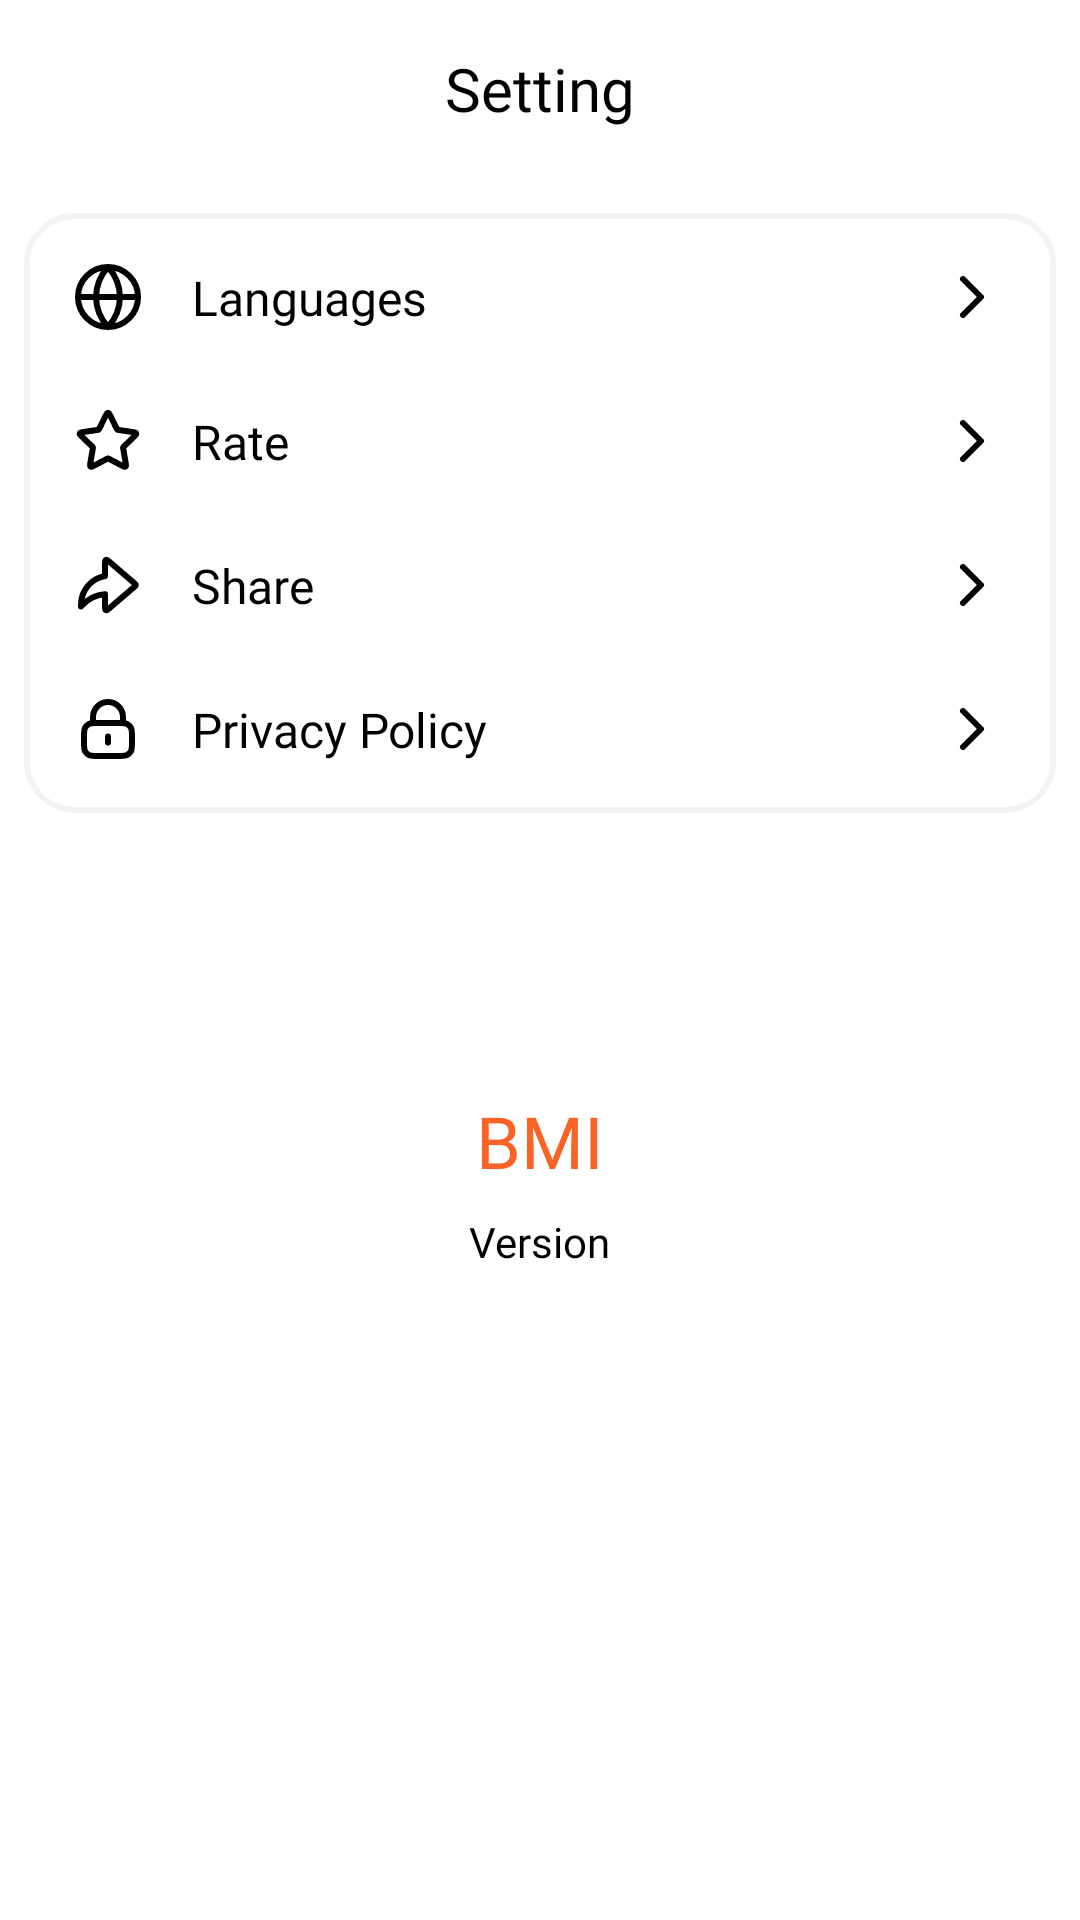

Write the Android layout XML for this screen, with the resource values it uses.
<!-- AndroidManifest.xml: application theme Theme.BMI -->
<!-- res/layout/activity_setting.xml -->
<?xml version="1.0" encoding="utf-8"?>
<androidx.constraintlayout.widget.ConstraintLayout xmlns:android="http://schemas.android.com/apk/res/android"
    xmlns:app="http://schemas.android.com/apk/res-auto"
    xmlns:tools="http://schemas.android.com/tools"
    android:id="@+id/main"
    android:layout_width="match_parent"
    android:layout_height="match_parent"
    tools:context=".Ui.Settings.SettingActivity">

    <androidx.constraintlayout.widget.ConstraintLayout
        android:id="@+id/clHeader"
        android:layout_width="match_parent"
        android:layout_height="wrap_content"
        android:padding="16dp"
        app:layout_constraintTop_toTopOf="parent">

        <ImageView
            android:id="@+id/tvBack"
            android:layout_width="24dp"
            android:layout_height="24dp"
            android:src="@drawable/ic_back"
            app:layout_constraintBottom_toBottomOf="parent"
            app:layout_constraintStart_toStartOf="parent"
            app:layout_constraintTop_toTopOf="parent" />

        <TextView
            android:layout_width="match_parent"
            android:layout_height="wrap_content"
            android:layout_marginHorizontal="40dp"
            android:fontFamily="@font/inter_bold"
            android:gravity="center"
            android:text="@string/setting"
            android:textColor="@color/_010101"
            android:textSize="20sp"
            app:layout_constraintBottom_toBottomOf="parent"
            app:layout_constraintTop_toTopOf="parent" />

    </androidx.constraintlayout.widget.ConstraintLayout>

    <androidx.core.widget.NestedScrollView
        android:layout_width="match_parent"
        android:layout_height="0dp"
        app:layout_constraintBottom_toBottomOf="parent"
        app:layout_constraintTop_toBottomOf="@id/clHeader">

        <androidx.constraintlayout.widget.ConstraintLayout
            android:layout_width="match_parent"
            android:layout_height="wrap_content">

            <LinearLayout
                android:id="@+id/llSettings"
                android:layout_width="match_parent"
                android:layout_height="wrap_content"
                android:layout_marginHorizontal="8dp"
                android:layout_marginTop="12dp"
                android:background="@drawable/boder_radius16_stroke2"
                android:orientation="vertical"
                android:padding="16dp"
                app:layout_constraintTop_toTopOf="parent">

                <androidx.constraintlayout.widget.ConstraintLayout
                    android:id="@+id/clLanguage"
                    android:layout_width="match_parent"
                    android:layout_height="wrap_content">

                    <ImageView
                        android:layout_width="24dp"
                        android:layout_height="24dp"
                        android:src="@drawable/ic_language"
                        app:layout_constraintBottom_toBottomOf="parent"
                        app:layout_constraintStart_toStartOf="parent"
                        app:layout_constraintTop_toTopOf="parent" />

                    <TextView
                        android:layout_width="match_parent"
                        android:layout_height="wrap_content"
                        android:layout_marginHorizontal="40dp"
                        android:fontFamily="@font/inter_semibold"
                        android:text="@string/languages"
                        android:textColor="@color/black"
                        android:textSize="16sp"
                        app:layout_constraintBottom_toBottomOf="parent"
                        app:layout_constraintTop_toTopOf="parent" />

                    <ImageView
                        android:layout_width="24dp"
                        android:layout_height="24dp"
                        android:src="@drawable/ic_chevron_right"
                        app:layout_constraintBottom_toBottomOf="parent"
                        app:layout_constraintEnd_toEndOf="parent"
                        app:layout_constraintTop_toTopOf="parent" />

                </androidx.constraintlayout.widget.ConstraintLayout>

                <androidx.constraintlayout.widget.ConstraintLayout
                    android:id="@+id/clRate"
                    android:layout_width="match_parent"
                    android:layout_height="wrap_content"
                    android:layout_marginTop="24dp">

                    <ImageView
                        android:layout_width="24dp"
                        android:layout_height="24dp"
                        android:src="@drawable/ic_rate"
                        app:layout_constraintBottom_toBottomOf="parent"
                        app:layout_constraintStart_toStartOf="parent"
                        app:layout_constraintTop_toTopOf="parent" />

                    <TextView
                        android:layout_width="match_parent"
                        android:layout_height="wrap_content"
                        android:layout_marginHorizontal="40dp"
                        android:fontFamily="@font/inter_semibold"
                        android:text="@string/rate"
                        android:textColor="@color/black"
                        android:textSize="16sp"
                        app:layout_constraintBottom_toBottomOf="parent"
                        app:layout_constraintTop_toTopOf="parent" />

                    <ImageView
                        android:layout_width="24dp"
                        android:layout_height="24dp"
                        android:src="@drawable/ic_chevron_right"
                        app:layout_constraintBottom_toBottomOf="parent"
                        app:layout_constraintEnd_toEndOf="parent"
                        app:layout_constraintTop_toTopOf="parent" />

                </androidx.constraintlayout.widget.ConstraintLayout>

                <androidx.constraintlayout.widget.ConstraintLayout
                    android:id="@+id/clShare"
                    android:layout_width="match_parent"
                    android:layout_height="wrap_content"
                    android:layout_marginTop="24dp">

                    <ImageView
                        android:layout_width="24dp"
                        android:layout_height="24dp"
                        android:src="@drawable/ic_share"
                        app:layout_constraintBottom_toBottomOf="parent"
                        app:layout_constraintStart_toStartOf="parent"
                        app:layout_constraintTop_toTopOf="parent" />

                    <TextView
                        android:layout_width="match_parent"
                        android:layout_height="wrap_content"
                        android:layout_marginHorizontal="40dp"
                        android:fontFamily="@font/inter_semibold"
                        android:text="@string/share"
                        android:textColor="@color/black"
                        android:textSize="16sp"
                        app:layout_constraintBottom_toBottomOf="parent"
                        app:layout_constraintTop_toTopOf="parent" />

                    <ImageView
                        android:layout_width="24dp"
                        android:layout_height="24dp"
                        android:src="@drawable/ic_chevron_right"
                        app:layout_constraintBottom_toBottomOf="parent"
                        app:layout_constraintEnd_toEndOf="parent"
                        app:layout_constraintTop_toTopOf="parent" />

                </androidx.constraintlayout.widget.ConstraintLayout>

                <androidx.constraintlayout.widget.ConstraintLayout
                    android:id="@+id/clPolicy"
                    android:layout_width="match_parent"
                    android:layout_height="wrap_content"
                    android:layout_marginTop="24dp">

                    <ImageView
                        android:layout_width="24dp"
                        android:layout_height="24dp"
                        android:src="@drawable/ic_policy"
                        app:layout_constraintBottom_toBottomOf="parent"
                        app:layout_constraintStart_toStartOf="parent"
                        app:layout_constraintTop_toTopOf="parent" />

                    <TextView
                        android:layout_width="match_parent"
                        android:layout_height="wrap_content"
                        android:layout_marginHorizontal="40dp"
                        android:fontFamily="@font/inter_semibold"
                        android:text="@string/privacy_policy"
                        android:textColor="@color/black"
                        android:textSize="16sp"
                        app:layout_constraintBottom_toBottomOf="parent"
                        app:layout_constraintTop_toTopOf="parent" />

                    <ImageView
                        android:layout_width="24dp"
                        android:layout_height="24dp"
                        android:src="@drawable/ic_chevron_right"
                        app:layout_constraintBottom_toBottomOf="parent"
                        app:layout_constraintEnd_toEndOf="parent"
                        app:layout_constraintTop_toTopOf="parent" />

                </androidx.constraintlayout.widget.ConstraintLayout>

            </LinearLayout>

            <TextView
                android:id="@+id/tvNameApp"
                android:layout_width="match_parent"
                android:layout_height="wrap_content"
                android:layout_marginHorizontal="16dp"
                android:layout_marginTop="93dp"
                android:fontFamily="@font/inter_bold"
                android:gravity="center"
                android:text="@string/app_name"
                android:textColor="@color/color_app"
                android:textSize="24sp"
                app:layout_constraintTop_toBottomOf="@id/llSettings" />

            <TextView
                android:id="@+id/tvVersionApp"
                android:layout_width="wrap_content"
                android:layout_height="wrap_content"
                android:layout_marginTop="8dp"
                android:fontFamily="@font/inter_medium"
                android:text="@string/version"
                android:textColor="@color/black"
                android:textSize="14sp"
                app:layout_constraintEnd_toEndOf="parent"
                app:layout_constraintStart_toStartOf="parent"
                app:layout_constraintTop_toBottomOf="@id/tvNameApp" />

        </androidx.constraintlayout.widget.ConstraintLayout>

    </androidx.core.widget.NestedScrollView>

</androidx.constraintlayout.widget.ConstraintLayout>
<!-- resources referenced by this layout -->
<resources>
  <color name="_010101">#010101</color>
  <color name="black">#FF000000</color>
  <color name="color_app">#F96426</color>
  <!-- drawable boder_radius16_stroke2 (drawable) -->
  <?xml version="1.0" encoding="utf-8"?>
  <shape xmlns:android="http://schemas.android.com/apk/res/android"
      android:shape="rectangle">
      <solid android:color="#FFFFFF" />
      <corners android:radius="16dp" />
      <stroke
          android:width="2dp"
          android:color="#4DD6D7D9" />
  </shape>
  <!-- drawable ic_chevron_right (drawable) -->
  <?xml version="1.0" encoding="utf-8"?>
  <vector xmlns:android="http://schemas.android.com/apk/res/android"
      android:width="24dp"
      android:height="24dp"
      android:viewportWidth="24"
      android:viewportHeight="24">
      <path
          android:strokeColor="#FF010101"
          android:strokeWidth="2"
          android:strokeLineCap="round"
          android:strokeLineJoin="round"
          android:pathData="M9 18l6-6-6-6"/>
  </vector>
  <!-- drawable ic_language (drawable) -->
  <?xml version="1.0" encoding="utf-8"?>
  <vector xmlns:android="http://schemas.android.com/apk/res/android"
      android:width="24dp"
      android:height="24dp"
      android:viewportWidth="24"
      android:viewportHeight="24">
      <path
          android:strokeColor="#FF010101"
          android:strokeWidth="2"
          android:strokeLineCap="round"
          android:strokeLineJoin="round"
          android:pathData="M2 12h20M2 12c0 5.52 4.48 10 10 10M2 12C2 6.48 6.48 2 12 2m10 10c0 5.52-4.48 10-10 10m10-10c0-5.52-4.48-10-10-10m0 0c2.5 2.74 3.92 6.3 4 10-0.08 3.7-1.5 7.26-4 10m0-20C9.5 4.74 8.08 8.3 8 12c0.08 3.7 1.5 7.26 4 10"/>
  </vector>
  <string name="app_name" translatable="false">BMI</string>
  <string name="languages">Languages</string>
  <string name="privacy_policy">Privacy Policy</string>
  <string name="rate">Rate</string>
  <string name="setting">Setting</string>
  <string name="share">Share</string>
  <string name="version">Version</string>
  <style name="Theme.BMI" parent="Base.Theme.BMI" />
  <style name="Base.Theme.BMI" parent="Theme.Material3.DayNight.NoActionBar">
          <item name="android:windowBackground">#ffffff</item>
          <item name="android:statusBarColor">@color/transparent</item>
          <item name="radioButtonStyle">@style/CustomRadioButtonStyle</item>
  
      </style>
  <color name="transparent">#00000000</color>
  <style name="CustomRadioButtonStyle" parent="Widget.AppCompat.CompoundButton.RadioButton">
          <item name="android:button">@drawable/custom_raidio_selector</item>
      </style>
  <!-- drawable custom_raidio_selector (drawable) -->
  <?xml version="1.0" encoding="utf-8"?>
  <selector xmlns:android="http://schemas.android.com/apk/res/android">
      <item  android:drawable="@drawable/ic_radio_selected" android:state_checked="true" />
      <item android:drawable="@drawable/ic_radio_unselected" android:state_checked="false"/>
  </selector>
  <!-- drawable ic_radio_selected (drawable) -->
  <?xml version="1.0" encoding="utf-8"?>
  <vector xmlns:android="http://schemas.android.com/apk/res/android"
      android:width="25dp"
      android:height="24dp"
      android:viewportWidth="25"
      android:viewportHeight="24">
      <path
          android:fillColor="#FF010101"
          android:pathData="M12.33 19c-3.86 0-7-3.13-7-7s3.14-7 7-7c3.87 0 7 3.13 7 7 0 3.86-3.13 7-7 7Zm0-12c-2.76 0-5 2.24-5 5s2.24 5 5 5 5-2.24 5-5-2.24-5-5-5Zm0 8c-1.65 0-3-1.34-3-3s1.35-3 3-3c1.66 0 3 1.34 3 3 0 0.8-0.31 1.56-0.88 2.12C13.9 14.68 13.13 15 12.33 15Z"/>
  </vector>
  <!-- drawable ic_radio_unselected (drawable) -->
  <?xml version="1.0" encoding="utf-8"?>
  <vector xmlns:android="http://schemas.android.com/apk/res/android"
      android:width="24dp"
      android:height="24dp"
      android:viewportWidth="24"
      android:viewportHeight="24">
      <path
          android:fillColor="#FF010101"
          android:pathData="M12 19c-3.87 0-7-3.13-7-7s3.13-7 7-7 7 3.13 7 7c0 3.86-3.14 7-7 7Zm0-12c-2.76 0-5 2.24-5 5s2.24 5 5 5 5-2.24 5-5-2.24-5-5-5Z"/>
  </vector>
</resources>
